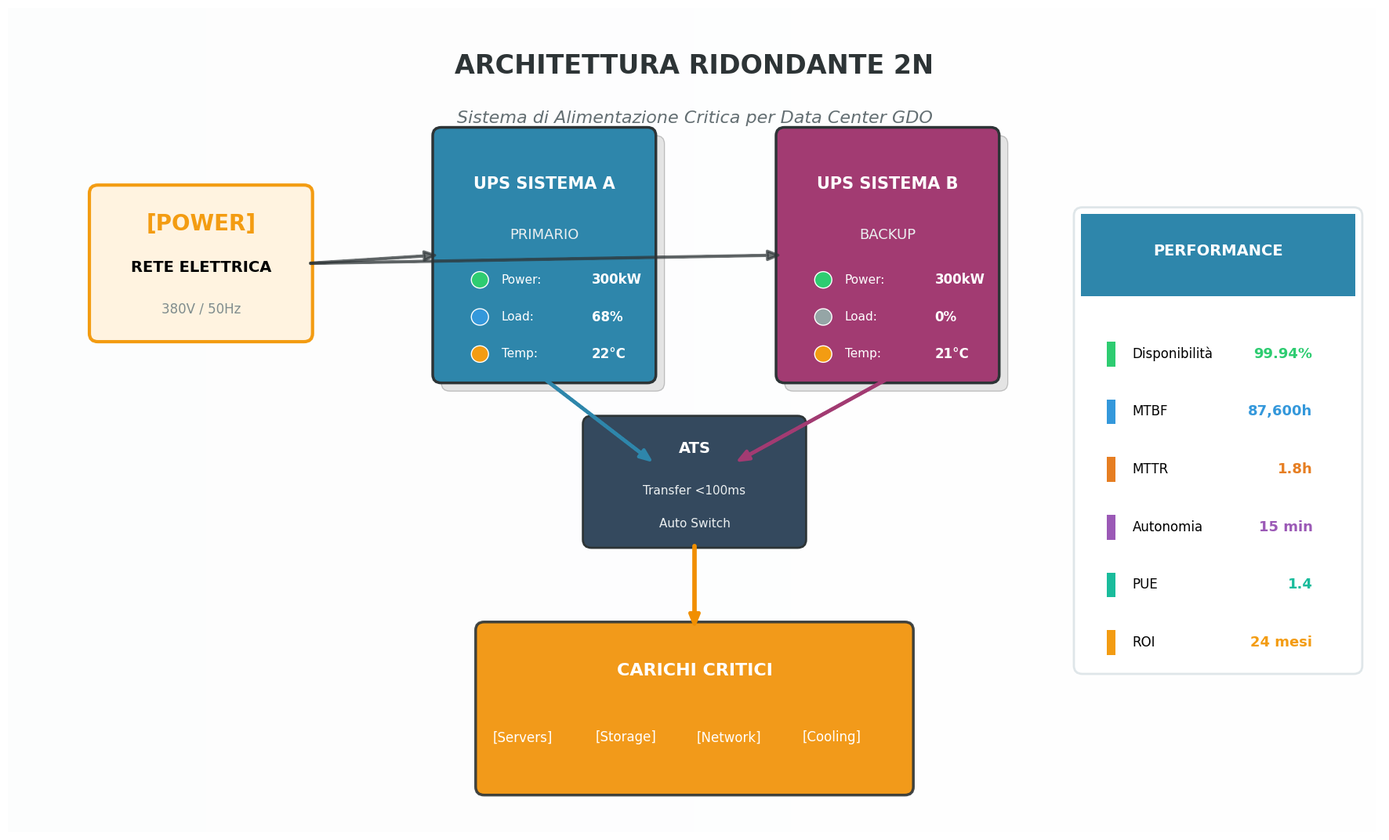
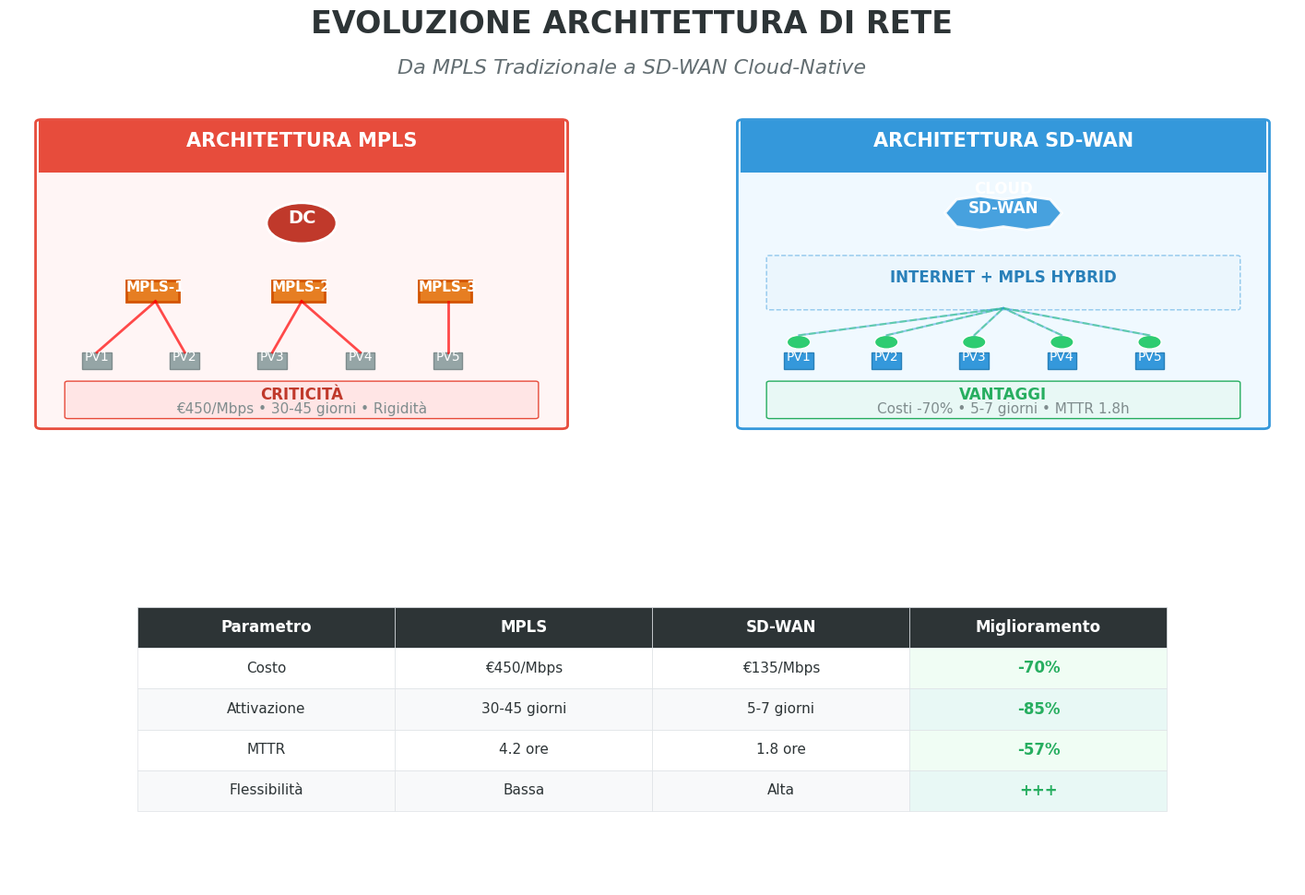
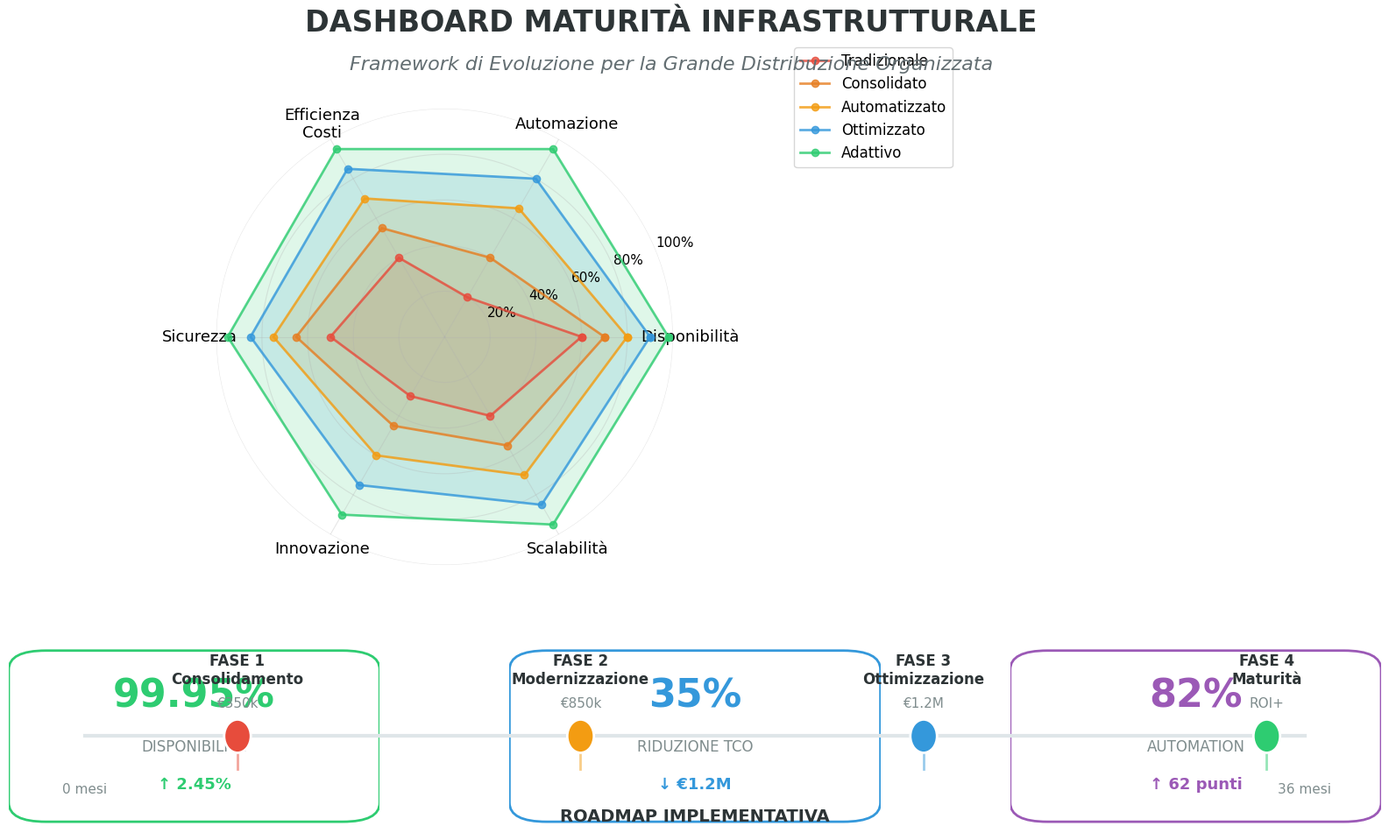
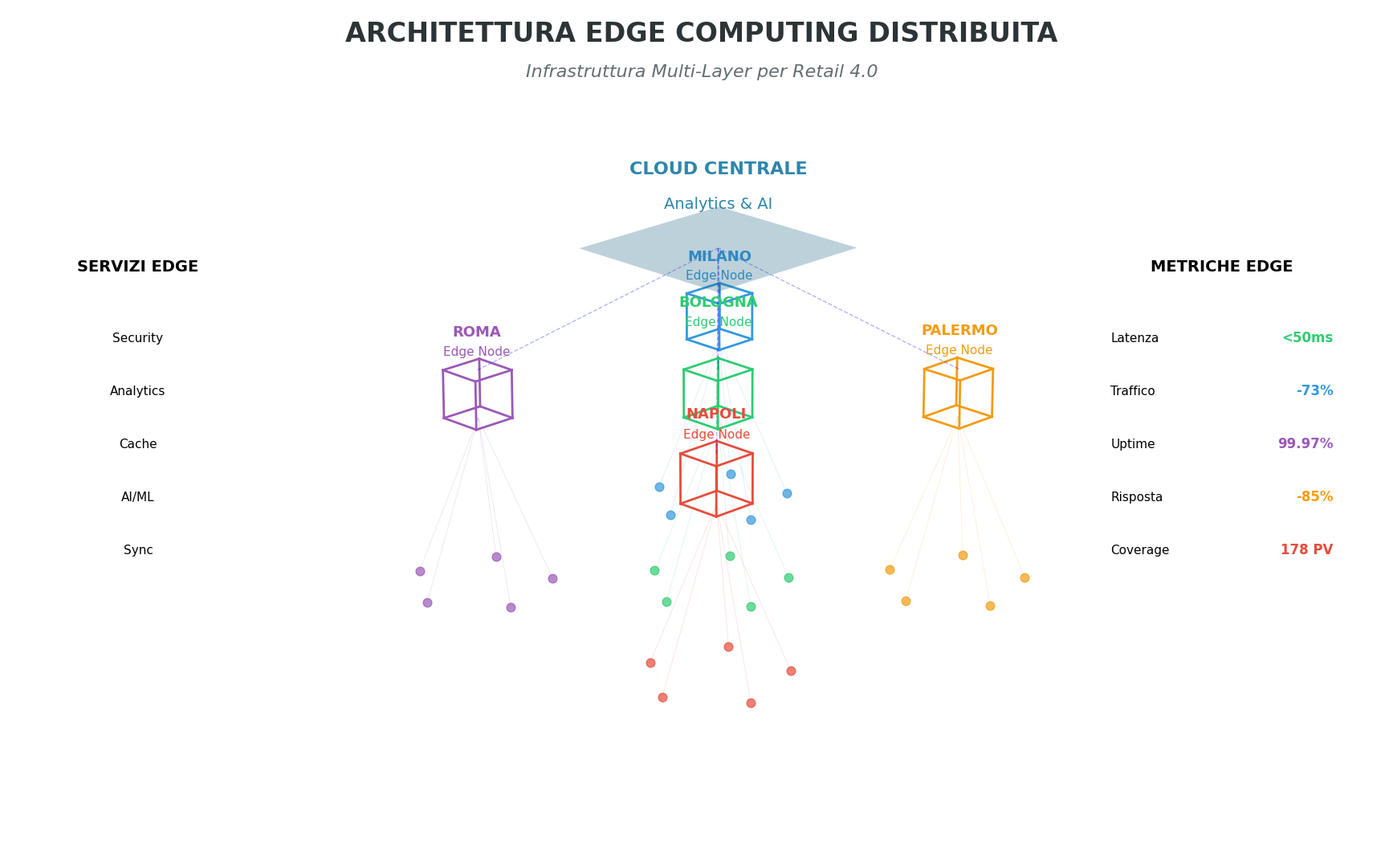
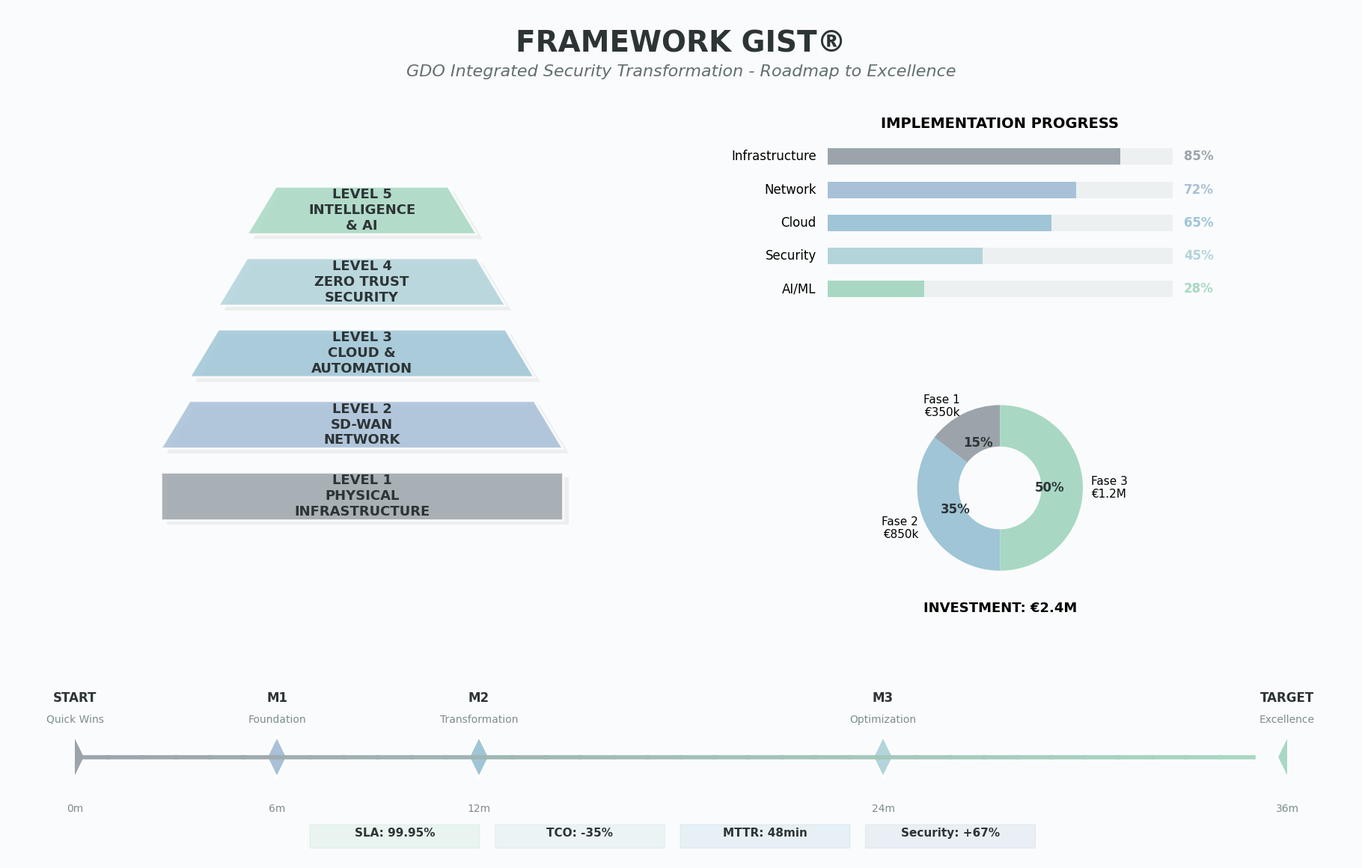

Python code for these plots, in order:
#!/usr/bin/env python3
# -*- coding: utf-8 -*-
"""
Figure Professionali Corrette - Capitolo 3
Font Large (16-20pt) e Sovrapposizioni Risolte
Versione Ottimizzata per Leggibilità

Università Niccolò Cusano
"""

import matplotlib.pyplot as plt
import matplotlib.patches as patches
import numpy as np
from matplotlib.patches import FancyBboxPatch, Circle, Rectangle, Polygon, FancyArrowPatch, Wedge
import matplotlib.gridspec as gridspec
from matplotlib.colors import LinearSegmentedColormap
import warnings
warnings.filterwarnings('ignore')

# Configurazione globale con FONT LARGE
plt.rcParams.update({
    'font.size': 16,  # AUMENTATO
    'font.family': 'sans-serif',
    'font.sans-serif': ['Arial', 'Helvetica', 'DejaVu Sans'],
    'axes.titlesize': 20,  # AUMENTATO
    'axes.labelsize': 16,  # AUMENTATO
    'xtick.labelsize': 14,  # AUMENTATO
    'ytick.labelsize': 14,  # AUMENTATO
    'legend.fontsize': 14,  # AUMENTATO
    'figure.titlesize': 22,  # AUMENTATO
    'figure.dpi': 150,
    'savefig.dpi': 300,
    'savefig.bbox': 'tight',
    'savefig.format': 'pdf',
    'axes.linewidth': 0,
    'axes.edgecolor': 'none',
    'axes.grid': False,
    'axes.spines.left': False,
    'axes.spines.bottom': False,
    'axes.spines.right': False,
    'axes.spines.top': False,
    'pdf.fonttype': 42,
    'ps.fonttype': 42
})

# Palette colori professionale
colors_modern = {
    'primary': '#2E86AB',
    'secondary': '#A23B72',
    'accent': '#F18F01',
    'success': '#73AB84',
    'danger': '#C73E1D',
    'dark': '#2D3436',
    'light': '#F7F9FB',
    'gradient1': '#667EEA',
    'gradient2': '#764BA2',
    'tech1': '#00D2FF',
    'tech2': '#3A7BD5'
}

def create_figure_3_1_corrected():
    """
    Figura 3.1: Architettura Alimentazione 2N - FONT LARGE
    """
    fig = plt.figure(figsize=(18, 11), facecolor='white')
    ax = fig.add_subplot(111)
    ax.set_xlim(0, 16)
    ax.set_ylim(0, 10)
    ax.axis('off')
    
    # Gradient di sfondo sottile
    gradient = np.linspace(0, 1, 256).reshape(1, -1)
    gradient = np.vstack((gradient, gradient))
    ax.imshow(gradient, aspect='auto', cmap=LinearSegmentedColormap.from_list('', ['#f8f9fa', '#ffffff']),
              extent=[0, 16, 0, 10], alpha=0.3, zorder=-1)
    
    # Titolo principale LARGE
    title = ax.text(8, 9.2, 'ARCHITETTURA RIDONDANTE 2N', fontsize=24, fontweight='bold',
                   ha='center', color=colors_modern['dark'])
    subtitle = ax.text(8, 8.6, 'Sistema di Alimentazione Critica per Data Center GDO', 
                      fontsize=16, ha='center', color='#636e72', style='italic')
    
    # Rete elettrica
    grid_box = FancyBboxPatch((1, 6), 2.5, 1.8,
                              boxstyle="round,pad=0.05,rounding_size=0.1",
                              facecolor='#FFF3E0', edgecolor='#f39c12', linewidth=3)
    ax.add_patch(grid_box)
    ax.text(2.25, 7.3, '[POWER]', fontsize=20, fontweight='bold', ha='center', color='#f39c12')
    ax.text(2.25, 6.8, 'RETE ELETTRICA', fontsize=14, fontweight='bold', ha='center')
    ax.text(2.25, 6.3, '380V / 50Hz', fontsize=12, ha='center', color='#7f8c8d')
    
    # UPS Sistema A
    ups_a = FancyBboxPatch((5, 5.5), 2.5, 3,
                           boxstyle="round,pad=0.05,rounding_size=0.1",
                           facecolor=colors_modern['primary'], 
                           edgecolor=colors_modern['dark'], linewidth=2.5)
    ax.add_patch(ups_a)
    
    # Shadow effect
    shadow = FancyBboxPatch((5.1, 5.4), 2.5, 3,
                            boxstyle="round,pad=0.05,rounding_size=0.1",
                            facecolor='gray', alpha=0.2, zorder=0)
    ax.add_patch(shadow)
    
    # Contenuto UPS A - FONT LARGE
    ax.text(6.25, 7.8, 'UPS SISTEMA A', fontsize=15, fontweight='bold', 
            ha='center', color='white')
    ax.text(6.25, 7.2, 'PRIMARIO', fontsize=13, ha='center', color='#ecf0f1')
    
    # Indicatori con font più grande
    indicators = [
        ('Power:', '300kW', '#2ecc71'),
        ('Load:', '68%', '#3498db'),
        ('Temp:', '22°C', '#f39c12')
    ]
    
    for i, (label, value, color) in enumerate(indicators):
        y_pos = 6.7 - i*0.45
        circle = Circle((5.5, y_pos), 0.1, facecolor=color, edgecolor='white', linewidth=1)
        ax.add_patch(circle)
        ax.text(5.75, y_pos, label, fontsize=11, va='center', color='white')
        ax.text(6.8, y_pos, value, fontsize=12, va='center', color='white', fontweight='bold')
    
    # UPS Sistema B
    ups_b = FancyBboxPatch((9, 5.5), 2.5, 3,
                           boxstyle="round,pad=0.05,rounding_size=0.1",
                           facecolor=colors_modern['secondary'], 
                           edgecolor=colors_modern['dark'], linewidth=2.5)
    ax.add_patch(ups_b)
    
    shadow_b = FancyBboxPatch((9.1, 5.4), 2.5, 3,
                              boxstyle="round,pad=0.05,rounding_size=0.1",
                              facecolor='gray', alpha=0.2, zorder=0)
    ax.add_patch(shadow_b)
    
    ax.text(10.25, 7.8, 'UPS SISTEMA B', fontsize=15, fontweight='bold', 
            ha='center', color='white')
    ax.text(10.25, 7.2, 'BACKUP', fontsize=13, ha='center', color='#ecf0f1')
    
    # Indicatori Sistema B
    for i, (label, value, color) in enumerate([
        ('Power:', '300kW', '#2ecc71'),
        ('Load:', '0%', '#95a5a6'),
        ('Temp:', '21°C', '#f39c12')
    ]):
        y_pos = 6.7 - i*0.45
        circle = Circle((9.5, y_pos), 0.1, facecolor=color, edgecolor='white', linewidth=1)
        ax.add_patch(circle)
        ax.text(9.75, y_pos, label, fontsize=11, va='center', color='white')
        ax.text(10.8, y_pos, value, fontsize=12, va='center', color='white', fontweight='bold')
    
    # ATS al centro
    ats_box = FancyBboxPatch((6.75, 3.5), 2.5, 1.5,
                             boxstyle="round,pad=0.05,rounding_size=0.1",
                             facecolor='#34495e', edgecolor=colors_modern['dark'], linewidth=2)
    ax.add_patch(ats_box)
    ax.text(8, 4.6, 'ATS', fontsize=14, fontweight='bold', ha='center', color='white')
    ax.text(8, 4.1, 'Transfer <100ms', fontsize=11, ha='center', color='#ecf0f1')
    ax.text(8, 3.7, 'Auto Switch', fontsize=11, ha='center', color='#ecf0f1')
    
    # Carichi critici
    load_box = FancyBboxPatch((5.5, 0.5), 5, 2,
                             boxstyle="round,pad=0.05,rounding_size=0.1",
                             facecolor=colors_modern['accent'], 
                             edgecolor=colors_modern['dark'], linewidth=2.5, alpha=0.9)
    ax.add_patch(load_box)
    
    ax.text(8, 1.9, 'CARICHI CRITICI', fontsize=16, fontweight='bold', 
            ha='center', color='white')
    
    # Icone dei carichi (testo invece di emoji)
    loads = ['[Servers]', '[Storage]', '[Network]', '[Cooling]']
    for i, load in enumerate(loads):
        ax.text(6 + i*1.2, 1.1, load, fontsize=12, ha='center', color='white')
    
    # Frecce di flusso
    arrow_style = "Simple, tail_width=0.5, head_width=8, head_length=10"
    arrow_kwargs = dict(arrowstyle=arrow_style, color=colors_modern['dark'], 
                       lw=2.5, alpha=0.7)
    
    arrow1 = FancyArrowPatch((3.5, 6.9), (5, 7), **arrow_kwargs)
    ax.add_patch(arrow1)
    arrow2 = FancyArrowPatch((3.5, 6.9), (9, 7), **arrow_kwargs)
    ax.add_patch(arrow2)
    
    arrow3 = FancyArrowPatch((6.25, 5.5), (7.5, 4.5), 
                            arrowstyle=arrow_style, color=colors_modern['primary'], lw=3)
    ax.add_patch(arrow3)
    arrow4 = FancyArrowPatch((10.25, 5.5), (8.5, 4.5), 
                            arrowstyle=arrow_style, color=colors_modern['secondary'], lw=3)
    ax.add_patch(arrow4)
    
    arrow5 = FancyArrowPatch((8, 3.5), (8, 2.5), 
                            arrowstyle=arrow_style, color=colors_modern['accent'], lw=3.5)
    ax.add_patch(arrow5)
    
    # Dashboard metriche FONT LARGE
    metrics_card = FancyBboxPatch((12.5, 2), 3.2, 5.5,
                                  boxstyle="round,pad=0.08,rounding_size=0.1",
                                  facecolor='white', edgecolor='#dfe6e9', linewidth=2)
    ax.add_patch(metrics_card)
    
    header_rect = Rectangle((12.5, 6.5), 3.2, 1, facecolor=colors_modern['primary'], 
                           edgecolor='none')
    ax.add_patch(header_rect)
    ax.text(14.1, 7, 'PERFORMANCE', fontsize=14, fontweight='bold', 
            ha='center', color='white')
    
    # Metriche con font large
    metrics = [
        ('Disponibilità', '99.94%', '#2ecc71'),
        ('MTBF', '87,600h', '#3498db'),
        ('MTTR', '1.8h', '#e67e22'),
        ('Autonomia', '15 min', '#9b59b6'),
        ('PUE', '1.4', '#1abc9c'),
        ('ROI', '24 mesi', '#f39c12')
    ]
    
    for i, (label, value, color) in enumerate(metrics):
        y_pos = 5.8 - i*0.7
        indicator = Rectangle((12.8, y_pos-0.15), 0.1, 0.3, facecolor=color)
        ax.add_patch(indicator)
        ax.text(13.1, y_pos, label, fontsize=12, va='center')
        ax.text(15.2, y_pos, value, fontsize=13, fontweight='bold', 
                va='center', ha='right', color=color)
    
    plt.tight_layout()
    plt.savefig('figura_3_1_corrected.pdf', format='pdf', 
                bbox_inches='tight', facecolor='white')
    print("✓ Figura 3.1 corretta con font LARGE")
    return fig

def create_figure_3_2_corrected():
    """
    Figura 3.2: Evoluzione Rete - FONT LARGE
    """
    fig = plt.figure(figsize=(18, 11), facecolor='white')
    gs = gridspec.GridSpec(2, 2, figure=fig, hspace=0.3, wspace=0.2)
    
    # Titolo principale LARGE
    fig.text(0.5, 0.95, 'EVOLUZIONE ARCHITETTURA DI RETE', 
            fontsize=24, fontweight='bold', ha='center', color=colors_modern['dark'])
    fig.text(0.5, 0.91, 'Da MPLS Tradizionale a SD-WAN Cloud-Native', 
            fontsize=16, ha='center', color='#636e72', style='italic')
    
    # MPLS Tradizionale (sinistra)
    ax1 = fig.add_subplot(gs[0, 0])
    ax1.set_xlim(0, 10)
    ax1.set_ylim(0, 10)
    ax1.axis('off')
    
    card_mpls = FancyBboxPatch((0.5, 0.5), 9, 9,
                               boxstyle="round,pad=0.05,rounding_size=0.1",
                               facecolor='#fff5f5', edgecolor='#e74c3c', linewidth=2)
    ax1.add_patch(card_mpls)
    
    header_mpls = Rectangle((0.5, 8), 9, 1.5, facecolor='#e74c3c', edgecolor='none')
    ax1.add_patch(header_mpls)
    ax1.text(5, 8.75, 'ARCHITETTURA MPLS', fontsize=15, 
            fontweight='bold', ha='center', color='white')
    
    # Datacenter MPLS
    dc_circle = Circle((5, 6.5), 0.6, facecolor='#c0392b', edgecolor='white', linewidth=2)
    ax1.add_patch(dc_circle)
    ax1.text(5, 6.5, 'DC', fontsize=14, fontweight='bold', ha='center', color='white')
    
    # Router MPLS
    mpls_routers = [(2.5, 4.5), (5, 4.5), (7.5, 4.5)]
    for i, (x, y) in enumerate(mpls_routers):
        shadow = Rectangle((x-0.45, y-0.35), 0.9, 0.6, 
                          facecolor='gray', alpha=0.3, zorder=0)
        ax1.add_patch(shadow)
        router = Rectangle((x-0.5, y-0.3), 0.9, 0.6, 
                          facecolor='#e67e22', edgecolor='#d35400', linewidth=2)
        ax1.add_patch(router)
        ax1.text(x, y, f'MPLS-{i+1}', fontsize=11, fontweight='bold', 
                ha='center', color='white')
    
    # Punti vendita
    for i in range(5):
        x = 1.5 + i*1.5
        store = Rectangle((x-0.25, 2.2), 0.5, 0.5, 
                         facecolor='#95a5a6', edgecolor='#7f8c8d', linewidth=1)
        ax1.add_patch(store)
        ax1.text(x, 2.45, f'PV{i+1}', fontsize=10, ha='center', color='white')
        
        router_idx = min(i // 2, 2)
        ax1.plot([x, mpls_routers[router_idx][0]], 
                [2.7, mpls_routers[router_idx][1]-0.3], 
                'r-', linewidth=2, alpha=0.7)
    
    # Problemi MPLS
    problems_box = FancyBboxPatch((1, 0.8), 8, 1,
                                  boxstyle="round,pad=0.05",
                                  facecolor='#ffe5e5', edgecolor='#e74c3c', linewidth=1)
    ax1.add_patch(problems_box)
    ax1.text(5, 1.3, 'CRITICITÀ', fontsize=12, fontweight='bold', 
            ha='center', color='#c0392b')
    ax1.text(5, 0.9, '€450/Mbps • 30-45 giorni • Rigidità', 
            fontsize=11, ha='center', color='#7f8c8d')
    
    # SD-WAN (destra)
    ax2 = fig.add_subplot(gs[0, 1])
    ax2.set_xlim(0, 10)
    ax2.set_ylim(0, 10)
    ax2.axis('off')
    
    card_sdwan = FancyBboxPatch((0.5, 0.5), 9, 9,
                               boxstyle="round,pad=0.05,rounding_size=0.1",
                               facecolor='#f0f9ff', edgecolor='#3498db', linewidth=2)
    ax2.add_patch(card_sdwan)
    
    header_sdwan = Rectangle((0.5, 8), 9, 1.5, facecolor='#3498db', edgecolor='none')
    ax2.add_patch(header_sdwan)
    ax2.text(5, 8.75, 'ARCHITETTURA SD-WAN', fontsize=15, 
            fontweight='bold', ha='center', color='white')
    
    # Cloud centrale
    cloud_points = np.array([
        [4, 6.8], [4.2, 7.2], [4.6, 7.3], [5, 7.2],
        [5.4, 7.3], [5.8, 7.2], [6, 6.8], [5.8, 6.4],
        [5.4, 6.3], [5, 6.4], [4.6, 6.3], [4.2, 6.4]
    ])
    cloud = Polygon(cloud_points, facecolor='#3498db', edgecolor='white', 
                   linewidth=2, alpha=0.9)
    ax2.add_patch(cloud)
    ax2.text(5, 6.8, 'CLOUD\nSD-WAN', fontsize=12, fontweight='bold', 
            ha='center', color='white')
    
    # Internet mesh
    mesh_box = FancyBboxPatch((1, 4), 8, 1.5,
                             boxstyle="round,pad=0.05",
                             facecolor='#e8f4fd', edgecolor='#3498db', 
                             linewidth=1, alpha=0.5, linestyle='--')
    ax2.add_patch(mesh_box)
    ax2.text(5, 4.75, 'INTERNET + MPLS HYBRID', fontsize=12, 
            fontweight='bold', ha='center', color='#2980b9')
    
    # Punti vendita SD-WAN
    for i in range(5):
        x = 1.5 + i*1.5
        
        edge = Circle((x, 3), 0.2, facecolor='#2ecc71', edgecolor='white', 
                     linewidth=1)
        ax2.add_patch(edge)
        
        store = Rectangle((x-0.25, 2.2), 0.5, 0.5, 
                         facecolor='#3498db', edgecolor='#2980b9', linewidth=1)
        ax2.add_patch(store)
        ax2.text(x, 2.45, f'PV{i+1}', fontsize=10, ha='center', color='white')
        
        for j, (color, style) in enumerate([('#3498db', '-'), ('#2ecc71', '--')]):
            ax2.plot([x, 5], [3.2, 4], color=color, linestyle=style, 
                    linewidth=1.5, alpha=0.5)
    
    # Vantaggi SD-WAN
    benefits_box = FancyBboxPatch((1, 0.8), 8, 1,
                                 boxstyle="round,pad=0.05",
                                 facecolor='#e8f8f5', edgecolor='#27ae60', linewidth=1)
    ax2.add_patch(benefits_box)
    ax2.text(5, 1.3, 'VANTAGGI', fontsize=12, fontweight='bold', 
            ha='center', color='#27ae60')
    ax2.text(5, 0.9, 'Costi -70% • 5-7 giorni • MTTR 1.8h', 
            fontsize=11, ha='center', color='#7f8c8d')
    
    # Confronto (bottom)
    ax3 = fig.add_subplot(gs[1, :])
    ax3.set_xlim(0, 10)
    ax3.set_ylim(0, 5)
    ax3.axis('off')
    
    # Tabella comparativa con font large
    comparison_data = [
        ['Parametro', 'MPLS', 'SD-WAN', 'Miglioramento'],
        ['Costo', '€450/Mbps', '€135/Mbps', '-70%'],
        ['Attivazione', '30-45 giorni', '5-7 giorni', '-85%'],
        ['MTTR', '4.2 ore', '1.8 ore', '-57%'],
        ['Flessibilità', 'Bassa', 'Alta', '+++']
    ]
    
    table_x = 1
    table_y = 3.5
    cell_width = 2
    cell_height = 0.6
    
    for i, row in enumerate(comparison_data):
        for j, cell in enumerate(row):
            if i == 0:
                bg_color = colors_modern['dark']
                text_color = 'white'
                weight = 'bold'
                size = 12
            elif j == 3:
                bg_color = '#e8f8f5' if i % 2 == 0 else '#f0fdf4'
                text_color = '#27ae60'
                weight = 'bold'
                size = 12
            else:
                bg_color = '#f8f9fa' if i % 2 == 0 else 'white'
                text_color = colors_modern['dark']
                weight = 'normal'
                size = 11
            
            rect = Rectangle((table_x + j*cell_width, table_y - i*cell_height), 
                           cell_width, cell_height,
                           facecolor=bg_color, edgecolor='#dee2e6', linewidth=0.5)
            ax3.add_patch(rect)
            ax3.text(table_x + j*cell_width + cell_width/2, 
                    table_y - i*cell_height + cell_height/2,
                    cell, fontsize=size, fontweight=weight, ha='center', 
                    va='center', color=text_color)
    
    plt.tight_layout()
    plt.savefig('figura_3_2_corrected.pdf', format='pdf', 
                bbox_inches='tight', facecolor='white')
    print("✓ Figura 3.2 corretta con font LARGE")
    return fig

def create_figure_3_3_corrected():
    """
    Figura 3.3: Dashboard Maturità - FONT LARGE e posizioni corrette
    """
    fig = plt.figure(figsize=(18, 11), facecolor='white')
    
    # Layout con GridSpec
    gs = gridspec.GridSpec(3, 3, figure=fig, hspace=0.4, wspace=0.35,
                          left=0.08, right=0.95, top=0.85, bottom=0.1)
    
    # Titolo principale
    fig.text(0.5, 0.93, 'DASHBOARD MATURITÀ INFRASTRUTTURALE', 
            fontsize=24, fontweight='bold', ha='center', color=colors_modern['dark'])
    fig.text(0.5, 0.89, 'Framework di Evoluzione per la Grande Distribuzione Organizzata', 
            fontsize=16, ha='center', color='#636e72', style='italic')
    
    # Radar Chart (spostato leggermente a sinistra)
    ax_radar = fig.add_subplot(gs[0:2, 0:2], projection='polar')
    
    categories = ['Disponibilità', 'Automazione', 'Efficienza\nCosti', 
                 'Sicurezza', 'Innovazione', 'Scalabilità']
    N = len(categories)
    
    levels_data = {
        'Tradizionale': [60, 20, 40, 50, 30, 40],
        'Consolidato': [70, 40, 55, 65, 45, 55],
        'Automatizzato': [80, 65, 70, 75, 60, 70],
        'Ottimizzato': [90, 80, 85, 85, 75, 85],
        'Adattivo': [98, 95, 95, 95, 90, 95]
    }
    
    angles = np.linspace(0, 2 * np.pi, N, endpoint=False).tolist()
    angles += angles[:1]
    
    level_colors = ['#e74c3c', '#e67e22', '#f39c12', '#3498db', '#2ecc71']
    
    for idx, (level, values) in enumerate(levels_data.items()):
        values += values[:1]
        ax_radar.plot(angles, values, 'o-', linewidth=2, 
                     label=level, color=level_colors[idx], alpha=0.8)
        ax_radar.fill(angles, values, alpha=0.15, color=level_colors[idx])
    
    ax_radar.set_xticks(angles[:-1])
    ax_radar.set_xticklabels(categories, size=13)  # FONT LARGE
    ax_radar.set_ylim(0, 100)
    ax_radar.set_yticks([20, 40, 60, 80, 100])
    ax_radar.set_yticklabels(['20%', '40%', '60%', '80%', '100%'], size=11)
    ax_radar.grid(True, alpha=0.3)
    
    # Legenda spostata più a destra per evitare sovrapposizioni
    ax_radar.legend(loc='upper left', bbox_to_anchor=(1.25, 1.15), fontsize=12)
    
    # KPI Cards (destra)
    kpi_positions = [(2, 0), (2, 1), (2, 2)]
    kpis = [
        ('DISPONIBILITÀ', '99.95%', '#2ecc71', '↑ 2.45%'),
        ('RIDUZIONE TCO', '35%', '#3498db', '↓ €1.2M'),
        ('AUTOMATION', '82%', '#9b59b6', '↑ 62 punti')
    ]
    
    for pos, (title, value, color, change) in zip(kpi_positions, kpis):
        ax_kpi = fig.add_subplot(gs[pos[0], pos[1]])
        ax_kpi.set_xlim(0, 1)
        ax_kpi.set_ylim(0, 1)
        ax_kpi.axis('off')
        
        card = FancyBboxPatch((0.05, 0.1), 0.9, 0.8,
                              boxstyle="round,pad=0.05,rounding_size=0.1",
                              facecolor='white', edgecolor=color, linewidth=2)
        ax_kpi.add_patch(card)
        
        ax_kpi.text(0.5, 0.65, value, fontsize=32, fontweight='bold', 
                   ha='center', color=color)
        ax_kpi.text(0.5, 0.42, title, fontsize=12, ha='center', color='#7f8c8d')
        ax_kpi.text(0.5, 0.22, change, fontsize=13, ha='center', 
                   color=color, fontweight='bold')
    
    # Timeline (bottom) - spostata più in basso
    ax_timeline = fig.add_subplot(gs[2, :])
    ax_timeline.set_xlim(0, 36)
    ax_timeline.set_ylim(-0.5, 3.5)  # Esteso verso il basso
    ax_timeline.axis('off')
    
    # Linea temporale
    ax_timeline.plot([2, 34], [1.5, 1.5], color='#dfe6e9', linewidth=3)
    
    # Milestones con più spazio
    milestones = [
        (6, 'FASE 1\nConsolidamento', '#e74c3c', '€350k'),
        (15, 'FASE 2\nModernizzazione', '#f39c12', '€850k'),
        (24, 'FASE 3\nOttimizzazione', '#3498db', '€1.2M'),
        (33, 'FASE 4\nMaturità', '#2ecc71', 'ROI+')
    ]
    
    for x, phase, color, invest in milestones:
        circle = Circle((x, 1.5), 0.35, facecolor=color, edgecolor='white', 
                       linewidth=2, zorder=3)
        ax_timeline.add_patch(circle)
        
        # Testo sopra con più spazio
        ax_timeline.text(x, 2.6, phase, fontsize=12, fontweight='bold', 
                        ha='center', color=colors_modern['dark'])
        ax_timeline.text(x, 2.1, invest, fontsize=11, ha='center', color='#7f8c8d')
        
        ax_timeline.plot([x, x], [0.8, 1.15], color=color, linewidth=2, alpha=0.5)
    
    ax_timeline.text(2, 0.3, '0 mesi', fontsize=11, ha='center', color='#7f8c8d')
    ax_timeline.text(34, 0.3, '36 mesi', fontsize=11, ha='center', color='#7f8c8d')
    
    # Label spostata più in basso
    ax_timeline.text(18, -0.3, 'ROADMAP IMPLEMENTATIVA', fontsize=14, 
                    fontweight='bold', ha='center', color=colors_modern['dark'])
    
    plt.tight_layout()
    plt.savefig('figura_3_3_corrected.pdf', format='pdf', 
                bbox_inches='tight', facecolor='white')
    print("✓ Figura 3.3 corretta con font LARGE e sovrapposizioni risolte")
    return fig

def create_figure_3_4_corrected():
    """
    Figura 3.4: Edge Computing - FONT LARGE e etichette corrette
    """
    fig = plt.figure(figsize=(18, 11), facecolor='white')
    ax = fig.add_subplot(111, projection='3d')
    ax.view_init(elev=20, azim=45)
    ax.set_axis_off()
    
    # Titolo
    fig.text(0.5, 0.94, 'ARCHITETTURA EDGE COMPUTING DISTRIBUITA', 
            fontsize=24, fontweight='bold', ha='center', color=colors_modern['dark'])
    fig.text(0.5, 0.90, 'Infrastruttura Multi-Layer per Retail 4.0', 
            fontsize=16, ha='center', color='#636e72', style='italic')
    
    # Cloud Layer
    cloud_x, cloud_y = np.meshgrid(np.linspace(-2, 2, 10), np.linspace(-2, 2, 10))
    cloud_z = np.ones_like(cloud_x) * 8
    ax.plot_surface(cloud_x, cloud_y, cloud_z, alpha=0.3, color=colors_modern['primary'])
    ax.text(0, 0, 9.5, 'CLOUD CENTRALE', fontsize=16, 
           fontweight='bold', ha='center', color=colors_modern['primary'])
    ax.text(0, 0, 8.8, 'Analytics & AI', fontsize=14, 
           ha='center', color=colors_modern['primary'])
    
    # Regional Edge Nodes con posizioni corrette per evitare sovrapposizioni
    regions = [
        {'name': 'MILANO', 'pos': (-3.5, -3.5, 5), 'color': '#3498db'},
        {'name': 'ROMA', 'pos': (3.5, -3.5, 5), 'color': '#9b59b6'},
        {'name': 'NAPOLI', 'pos': (3.5, 3.5, 5), 'color': '#e74c3c'},
        {'name': 'PALERMO', 'pos': (-3.5, 3.5, 5), 'color': '#f39c12'},
        {'name': 'BOLOGNA', 'pos': (0, 0, 5), 'color': '#2ecc71'}
    ]
    
    for region in regions:
        x, y, z = region['pos']
        
        # Cubo per edge node
        vertices = [
            [x-0.5, y-0.5, z-0.5], [x+0.5, y-0.5, z-0.5],
            [x+0.5, y+0.5, z-0.5], [x-0.5, y+0.5, z-0.5],
            [x-0.5, y-0.5, z+0.5], [x+0.5, y-0.5, z+0.5],
            [x+0.5, y+0.5, z+0.5], [x-0.5, y+0.5, z+0.5]
        ]
        
        for i in range(4):
            ax.plot3D(*zip(vertices[i], vertices[(i+1)%4]), 
                     color=region['color'], linewidth=2)
            ax.plot3D(*zip(vertices[i+4], vertices[(i+1)%4+4]), 
                     color=region['color'], linewidth=2)
            ax.plot3D(*zip(vertices[i], vertices[i+4]), 
                     color=region['color'], linewidth=2)
        
        # Label con offset maggiore per Bologna (centrale)
        if region['name'] == 'BOLOGNA':
            label_offset = 1.8  # Offset maggiore per il nodo centrale
        else:
            label_offset = 1.2
        
        ax.text(x, y, z+label_offset, region['name'], 
               fontsize=13, fontweight='bold', ha='center', color=region['color'])
        ax.text(x, y, z+label_offset-0.4, 'Edge Node', 
               fontsize=11, ha='center', color=region['color'])
        
        # Connessione al cloud
        ax.plot3D([x, 0], [y, 0], [z+0.5, 8], 'b--', alpha=0.3, linewidth=1)
    
    # Store Layer
    stores_per_region = 5
    for region in regions:
        rx, ry, rz = region['pos']
        for i in range(stores_per_region):
            angle = 2 * np.pi * i / stores_per_region
            sx = rx + 1.5 * np.cos(angle)
            sy = ry + 1.5 * np.sin(angle)
            sz = 1
            
            ax.scatter(sx, sy, sz, color=region['color'], s=60, alpha=0.7)
            ax.plot3D([sx, rx], [sy, ry], [sz, rz-0.5], 
                     color=region['color'], alpha=0.2, linewidth=0.5)
    
    # Info panels con font large
    ax2 = fig.add_axes([0.75, 0.3, 0.22, 0.4])
    ax2.axis('off')
    
    card = FancyBboxPatch((0, 0), 1, 1,
                          boxstyle="round,pad=0.05,rounding_size=0.1",
                          facecolor='white', edgecolor=colors_modern['dark'], 
                          linewidth=2)
    ax2.add_patch(card)
    
    ax2.text(0.5, 0.95, 'METRICHE EDGE', fontsize=14, fontweight='bold', 
            ha='center', transform=ax2.transData)
    
    metrics = [
        ('Latenza', '<50ms', '#2ecc71'),
        ('Traffico', '-73%', '#3498db'),
        ('Uptime', '99.97%', '#9b59b6'),
        ('Risposta', '-85%', '#f39c12'),
        ('Coverage', '178 PV', '#e74c3c')
    ]
    
    for i, (label, value, color) in enumerate(metrics):
        y_pos = 0.75 - i*0.15
        ax2.text(0.15, y_pos, label, fontsize=11, transform=ax2.transData)
        ax2.text(0.85, y_pos, value, fontsize=12, fontweight='bold', 
                ha='right', color=color, transform=ax2.transData)
    
    # Servizi Edge
    ax3 = fig.add_axes([0.02, 0.3, 0.18, 0.4])
    ax3.axis('off')
    
    services_card = FancyBboxPatch((0, 0), 1, 1,
                                   boxstyle="round,pad=0.05,rounding_size=0.1",
                                   facecolor='white', edgecolor=colors_modern['primary'], 
                                   linewidth=2)
    ax3.add_patch(services_card)
    
    ax3.text(0.5, 0.95, 'SERVIZI EDGE', fontsize=14, fontweight='bold', 
            ha='center', transform=ax3.transData)
    
    services = ['Security', 'Analytics', 'Cache', 'AI/ML', 'Sync']
    for i, service in enumerate(services):
        ax3.text(0.5, 0.75 - i*0.15, service, fontsize=11, ha='center', 
                transform=ax3.transData)
    
    plt.tight_layout()
    plt.savefig('figura_3_4_corrected.pdf', format='pdf', 
                bbox_inches='tight', facecolor='white')
    print("✓ Figura 3.4 corretta con font LARGE e etichette non sovrapposte")
    return fig

def create_figure_3_5_corrected():
    """
    Figura 3.5: Framework GIST - FONT LARGE e colori meno accesi
    """
    # Colori più soft/pastello
    soft_colors = {
        'level1': '#9CA4AB',  # Grigio-blu soft
        'level2': '#A8C0D8',  # Blu chiaro
        'level3': '#9FC5D6',  # Azzurro soft
        'level4': '#B3D4DB',  # Cyan pastello
        'level5': '#A8D8C3'   # Verde acqua
    }
    
    fig = plt.figure(figsize=(18, 12), facecolor='#fafbfc')
    
    # Title area
    title_ax = fig.add_axes([0, 0.92, 1, 0.08])
    title_ax.axis('off')
    title_ax.text(0.5, 0.5, 'FRAMEWORK GIST®', fontsize=28, fontweight='bold',
                 ha='center', va='center', color=colors_modern['dark'])
    title_ax.text(0.5, 0.1, 'GDO Integrated Security Transformation - Roadmap to Excellence',
                 fontsize=16, ha='center', va='center', color='#636e72', style='italic')
    
    gs = gridspec.GridSpec(3, 4, figure=fig, hspace=0.3, wspace=0.25,
                          left=0.05, right=0.95, top=0.88, bottom=0.05)
    
    # Pyramid (left)
    ax_pyramid = fig.add_subplot(gs[:2, :2])
    ax_pyramid.set_xlim(0, 10)
    ax_pyramid.set_ylim(0, 10)
    ax_pyramid.axis('off')
    
    # Pyramid levels con colori soft
    levels = [
        {'name': 'INTELLIGENCE\n& AI', 'y': 8, 'width': 3, 'color': soft_colors['level5']},
        {'name': 'ZERO TRUST\nSECURITY', 'y': 6.5, 'width': 4, 'color': soft_colors['level4']},
        {'name': 'CLOUD &\nAUTOMATION', 'y': 5, 'width': 5, 'color': soft_colors['level3']},
        {'name': 'SD-WAN\nNETWORK', 'y': 3.5, 'width': 6, 'color': soft_colors['level2']},
        {'name': 'PHYSICAL\nINFRASTRUCTURE', 'y': 2, 'width': 7, 'color': soft_colors['level1']}
    ]
    
    for i, level in enumerate(levels):
        x_center = 5
        x_left = x_center - level['width']/2
        x_right = x_center + level['width']/2
        
        if i < len(levels) - 1:
            next_width = levels[i+1]['width']
            x_next_left = x_center - next_width/2
            x_next_right = x_center + next_width/2
            vertices = [
                (x_left, level['y']+0.5), (x_right, level['y']+0.5),
                (x_next_right, level['y']-0.5), (x_next_left, level['y']-0.5)
            ]
        else:
            vertices = [
                (x_left, level['y']+0.5), (x_right, level['y']+0.5),
                (x_right, level['y']-0.5), (x_left, level['y']-0.5)
            ]
        
        poly = Polygon(vertices, facecolor=level['color'], 
                      edgecolor='white', linewidth=2, alpha=0.85)
        ax_pyramid.add_patch(poly)
        
        # Shadow soft
        shadow_vertices = [(v[0]+0.1, v[1]-0.1) for v in vertices]
        shadow = Polygon(shadow_vertices, facecolor='gray', 
                        alpha=0.1, zorder=0)
        ax_pyramid.add_patch(shadow)
        
        ax_pyramid.text(x_center, level['y'], f"LEVEL {5-i}\n{level['name']}", 
                       fontsize=13, fontweight='bold', ha='center', 
                       va='center', color=colors_modern['dark'])
    
    # Progress (right top)
    ax_progress = fig.add_subplot(gs[0, 2:])
    ax_progress.set_xlim(0, 10)
    ax_progress.set_ylim(0, 5)
    ax_progress.axis('off')
    
    progress_data = [
        ('Infrastructure', 85, soft_colors['level1']),
        ('Network', 72, soft_colors['level2']),
        ('Cloud', 65, soft_colors['level3']),
        ('Security', 45, soft_colors['level4']),
        ('AI/ML', 28, soft_colors['level5'])
    ]
    
    for i, (label, value, color) in enumerate(progress_data):
        y_pos = 4 - i*0.8
        
        bg_bar = Rectangle((2, y_pos-0.2), 6, 0.4, 
                          facecolor='#ecf0f1', edgecolor='none')
        ax_progress.add_patch(bg_bar)
        
        progress_bar = Rectangle((2, y_pos-0.2), 6*value/100, 0.4,
                                facecolor=color, edgecolor='none')
        ax_progress.add_patch(progress_bar)
        
        ax_progress.text(1.8, y_pos, label, fontsize=12, ha='right', va='center')
        ax_progress.text(8.2, y_pos, f'{value}%', fontsize=12, fontweight='bold',
                        ha='left', va='center', color=color)
    
    ax_progress.text(5, 4.7, 'IMPLEMENTATION PROGRESS', fontsize=14, 
                    fontweight='bold', ha='center')
    
    # Investment (right middle)
    ax_invest = fig.add_subplot(gs[1, 2:])
    ax_invest.set_xlim(0, 10)
    ax_invest.set_ylim(0, 5)
    ax_invest.axis('off')
    
    sizes = [350, 850, 1200]
    colors_pie = [soft_colors['level1'], soft_colors['level3'], soft_colors['level5']]
    labels_pie = ['Fase 1\n€350k', 'Fase 2\n€850k', 'Fase 3\n€1.2M']
    
    wedges, texts, autotexts = ax_invest.pie(sizes, labels=labels_pie, 
                                              colors=colors_pie,
                                              autopct='%1.0f%%',
                                              startangle=90,
                                              wedgeprops=dict(width=0.5))
    
    for text in texts:
        text.set_fontsize(11)
    for autotext in autotexts:
        autotext.set_color(colors_modern['dark'])
        autotext.set_fontsize(12)
        autotext.set_fontweight('bold')
    
    ax_invest.text(0, -1.5, 'INVESTMENT: €2.4M', fontsize=13, 
                  fontweight='bold', ha='center')
    
    # Timeline (bottom)
    ax_timeline = fig.add_subplot(gs[2, :])
    ax_timeline.set_xlim(0, 36)
    ax_timeline.set_ylim(0, 3)
    ax_timeline.axis('off')
    
    # Timeline gradient con colori soft
    for i in range(35):
        color_fade = LinearSegmentedColormap.from_list('', 
                                                      [soft_colors['level1'], 
                                                       soft_colors['level5']])(i/35)
        ax_timeline.plot([i, i+1], [1.5, 1.5], color=color_fade, linewidth=4)
    
    milestones = [
        (0, 'START', soft_colors['level1'], 'Quick Wins'),
        (6, 'M1', soft_colors['level2'], 'Foundation'),
        (12, 'M2', soft_colors['level3'], 'Transformation'),
        (24, 'M3', soft_colors['level4'], 'Optimization'),
        (36, 'TARGET', soft_colors['level5'], 'Excellence')
    ]
    
    for x, label, color, phase in milestones:
        diamond = Polygon([(x, 1.2), (x+0.3, 1.5), (x, 1.8), (x-0.3, 1.5)],
                         facecolor=color, edgecolor='white', linewidth=2)
        ax_timeline.add_patch(diamond)
        
        ax_timeline.text(x, 2.3, label, fontsize=12, fontweight='bold', 
                        ha='center', color=colors_modern['dark'])
        ax_timeline.text(x, 2.0, phase, fontsize=10, ha='center', color='#7f8c8d')
        ax_timeline.text(x, 0.7, f'{x}m', fontsize=10, ha='center', color='#7f8c8d')
    
    # KPI boxes con colori soft
    kpi_y = 0.2
    kpi_data = [
        ('SLA: 99.95%', soft_colors['level5']),
        ('TCO: -35%', soft_colors['level4']),
        ('MTTR: 48min', soft_colors['level3']),
        ('Security: +67%', soft_colors['level2'])
    ]
    
    for i, (kpi, color) in enumerate(kpi_data):
        x = 7 + i*5.5
        kpi_box = FancyBboxPatch((x, kpi_y), 5, 0.3,
                                 boxstyle="round,pad=0.02",
                                 facecolor=color, alpha=0.2, 
                                 edgecolor=color, linewidth=1)
        ax_timeline.add_patch(kpi_box)
        ax_timeline.text(x+2.5, kpi_y+0.15, kpi, fontsize=11, 
                        fontweight='bold', ha='center', color=colors_modern['dark'])
    
    plt.tight_layout()
    plt.savefig('figura_3_5_corrected.pdf', format='pdf', 
                bbox_inches='tight', facecolor='white', edgecolor='none')
    print("✓ Figura 3.5 corretta con font LARGE e colori soft")
    return fig

def create_all_corrected_figures():
    """
    Genera tutte le figure corrette
    """
    print("\n" + "="*60)
    print(" GENERAZIONE FIGURE CORRETTE - CAPITOLO 3")
    print(" Font Large (16-20pt) e Sovrapposizioni Risolte")
    print("="*60)
    
    figures = []
    
    print("\n1. Figura 3.1 - Architettura Alimentazione...")
    fig1 = create_figure_3_1_corrected()
    figures.append(fig1)
    
    print("\n2. Figura 3.2 - Evoluzione Rete...")
    fig2 = create_figure_3_2_corrected()
    figures.append(fig2)
    
    print("\n3. Figura 3.3 - Dashboard Maturità...")
    fig3 = create_figure_3_3_corrected()
    figures.append(fig3)
    
    print("\n4. Figura 3.4 - Edge Computing...")
    fig4 = create_figure_3_4_corrected()
    figures.append(fig4)
    
    print("\n5. Figura 3.5 - Framework GIST...")
    fig5 = create_figure_3_5_corrected()
    figures.append(fig5)
    
    print("\n" + "="*60)
    print(" ✅ TUTTE LE FIGURE CORRETTE GENERATE!")
    print("="*60)
    print("\nMiglioramenti applicati:")
    print("• Font aumentato a 16-20pt per massima leggibilità")
    print("• Risolte sovrapposizioni in figura 3.3 e 3.4")
    print("• Colori più soft in figura 3.5")
    print("• Emoji rimosse per compatibilità Windows")
    print("\nFile salvati:")
    print("• figura_3_1_corrected.pdf")
    print("• figura_3_2_corrected.pdf")
    print("• figura_3_3_corrected.pdf")
    print("• figura_3_4_corrected.pdf")
    print("• figura_3_5_corrected.pdf")
    
    return figures

if __name__ == "__main__":
    import matplotlib
    matplotlib.use('Agg')  # Backend non interattivo per evitare problemi
    all_figures = create_all_corrected_figures()
